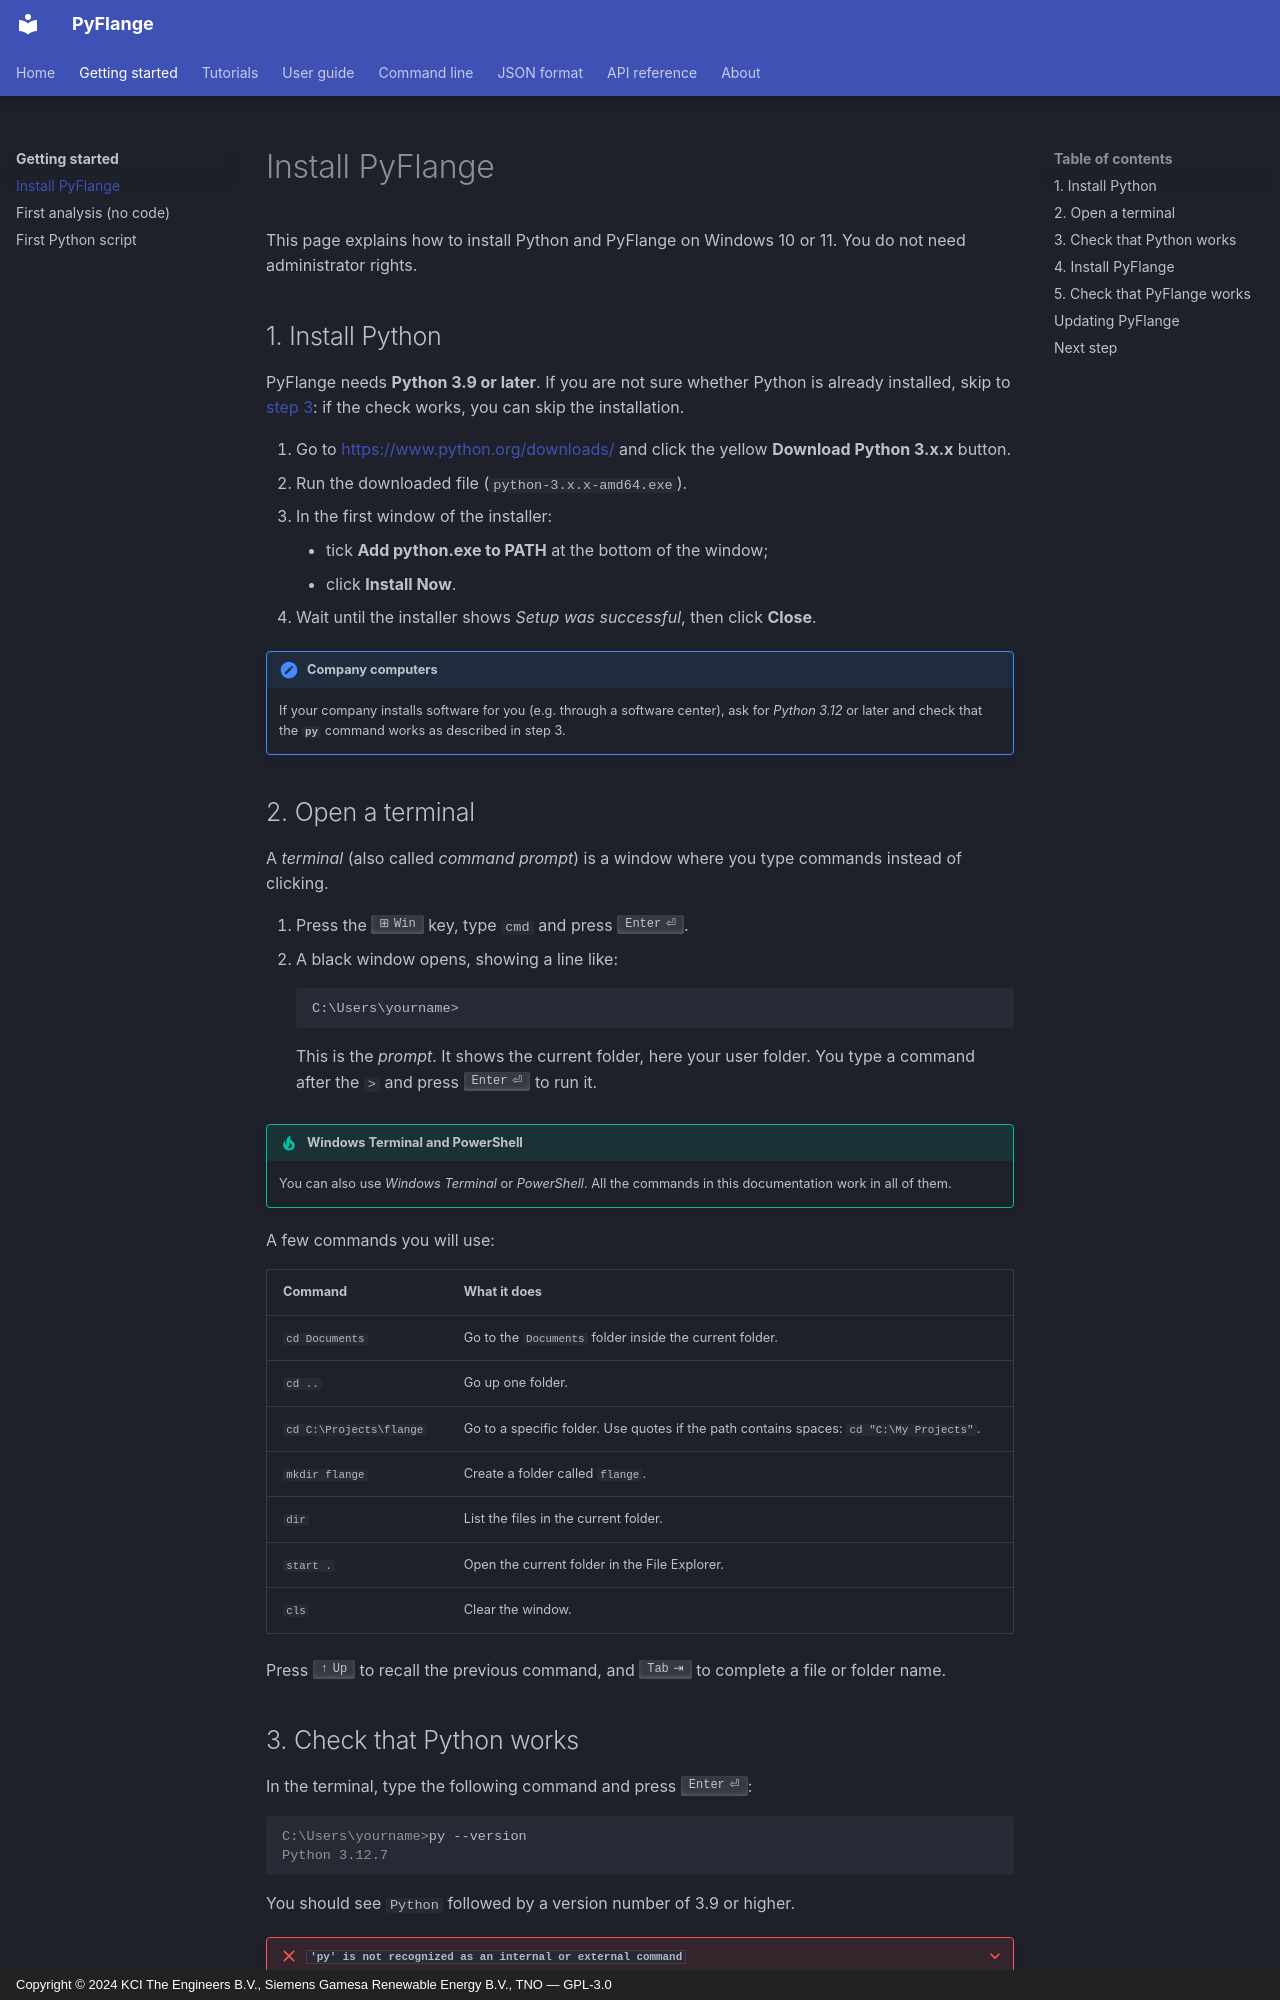

repository: kcibv/pyflange · page: getting-started/install/index.html · generator: mkdocs · copyright: Copyright © 2024 KCI The Engineers B.V., Siemens Gamesa Renewable Energy B.V., TNO — GPL-3.0

# Install PyFlange

This page explains how to install Python and PyFlange on Windows 10 or 11.
You do not need administrator rights.

## 1. Install Python

PyFlange needs **Python 3.9 or later**. If you are not sure whether Python is
already installed, skip to [step 3](#3-check-that-python-works): if the check
works, you can skip the installation.

1. Go to <https://www.python.org/downloads/> and click the yellow
   **Download Python 3.x.x** button.
2. Run the downloaded file (`python-3.x.x-amd64.exe`).
3. In the first window of the installer:
    - tick **Add python.exe to PATH** at the bottom of the window;
    - click **Install Now**.
4. Wait until the installer shows *Setup was successful*, then click
   **Close**.

!!! note "Company computers"
    If your company installs software for you (e.g. through a software
    center), ask for *Python 3.12* or later and check that the **`py`**
    command works as described in step 3.

## 2. Open a terminal

A *terminal* (also called *command prompt*) is a window where you type
commands instead of clicking.

1. Press the ++win++ key, type `cmd` and press ++enter++.
2. A black window opens, showing a line like:

    ```
    C:\Users\yourname>
    ```

    This is the *prompt*. It shows the current folder, here your user
    folder. You type a command after the `>` and press ++enter++ to run it.

!!! tip "Windows Terminal and PowerShell"
    You can also use *Windows Terminal* or *PowerShell*. All the commands in
    this documentation work in all of them.

A few commands you will use:

| Command | What it does |
|---------|--------------|
| `cd Documents` | Go to the `Documents` folder inside the current folder. |
| `cd ..` | Go up one folder. |
| `cd C:\Projects\flange` | Go to a specific folder. Use quotes if the path contains spaces: `cd "C:\My Projects"`. |
| `mkdir flange` | Create a folder called `flange`. |
| `dir` | List the files in the current folder. |
| `start .` | Open the current folder in the File Explorer. |
| `cls` | Clear the window. |

Press ++up++ to recall the previous command, and ++tab++ to complete a
file or folder name.
